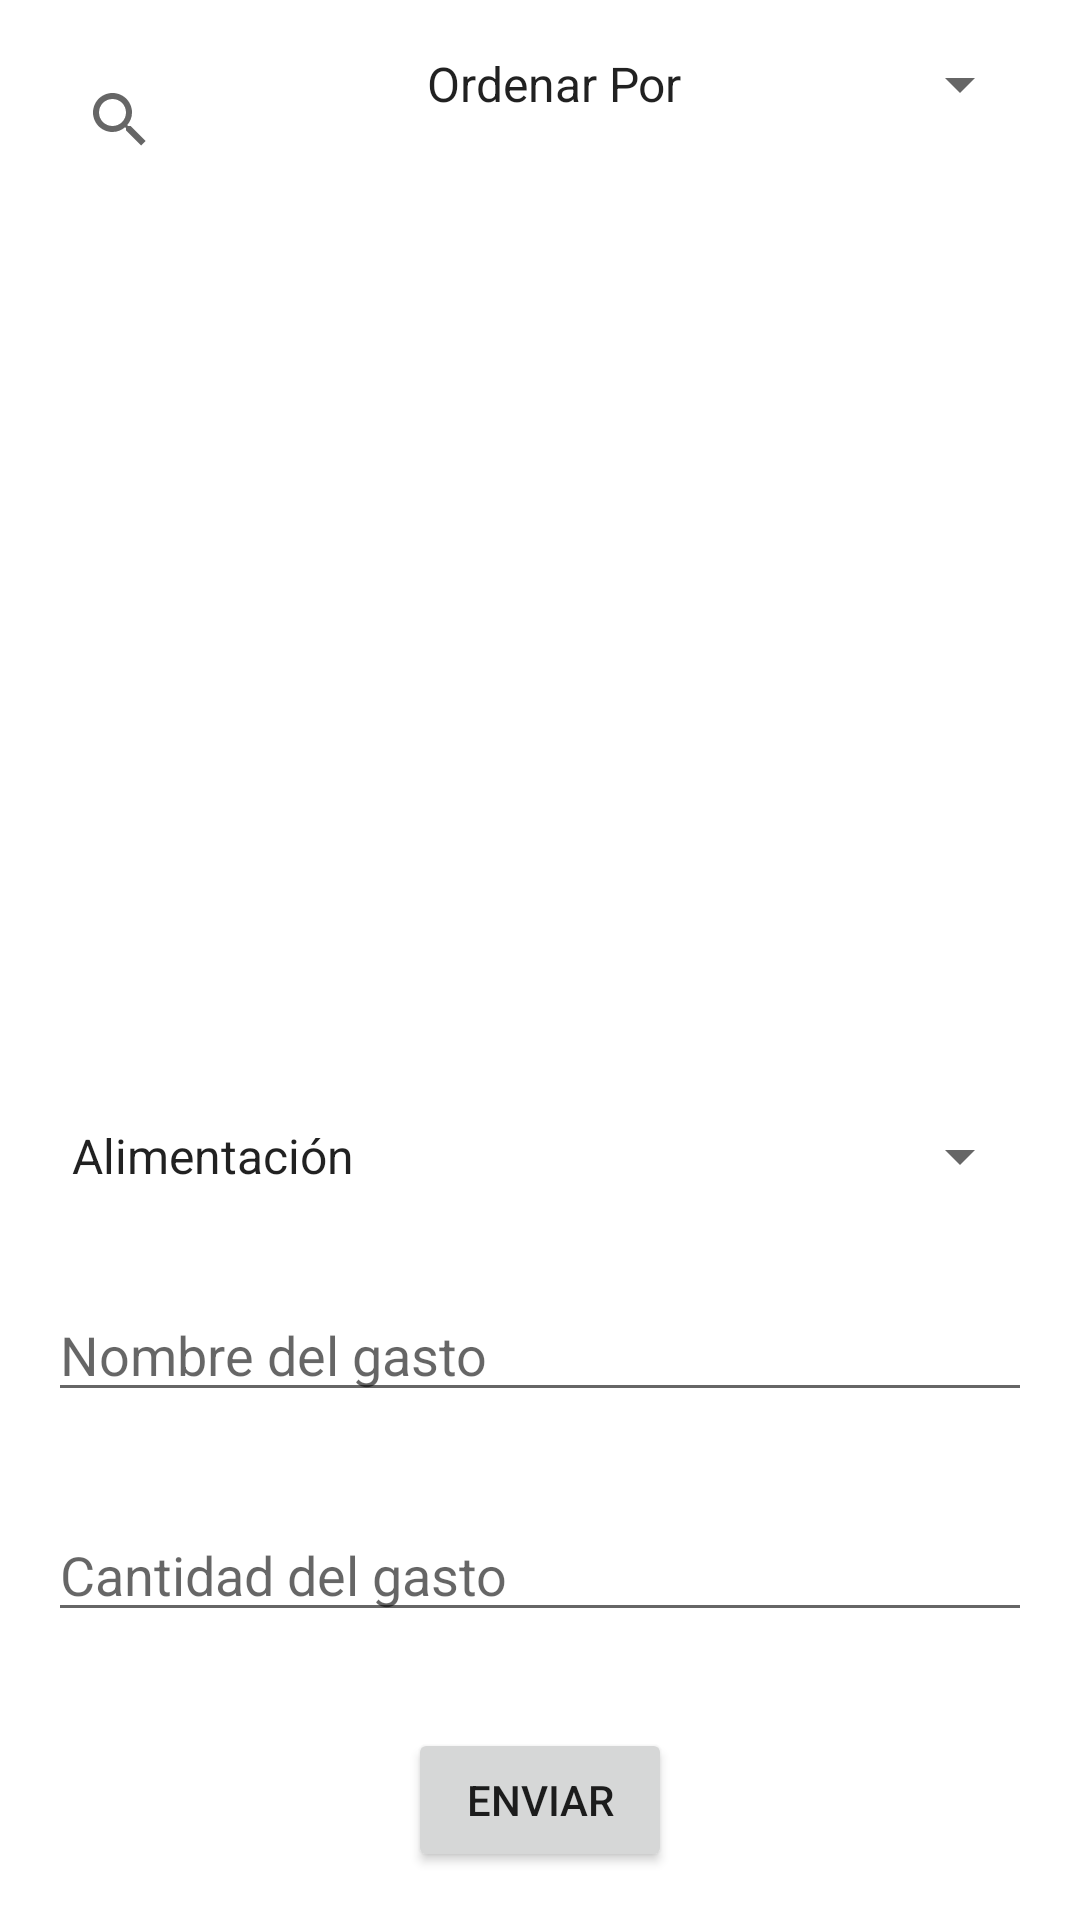

Reconstruct the res/layout file that produces this screen, plus the resources it refers to.
<!-- AndroidManifest.xml: application theme Theme.Evaluacion_3 -->
<!-- res/layout/activity_presupuesto.xml -->
<?xml version="1.0" encoding="utf-8"?>
<LinearLayout xmlns:android="http://schemas.android.com/apk/res/android"
    android:id="@+id/Spinner_orden"
    android:layout_width="match_parent"
    android:layout_height="match_parent"
    android:orientation="vertical">

    <LinearLayout
        android:layout_width="match_parent"
        android:layout_height="wrap_content"
        android:orientation="horizontal"
        android:padding="16dp">

        <SearchView
            android:id="@+id/busqueda"
            android:layout_width="0dp"
            android:layout_height="wrap_content"
            android:layout_weight="1"
            android:queryHint="Buscar por nombre" />

        <Spinner
            android:id="@+id/spinner_orden"
            android:layout_width="wrap_content"
            android:layout_height="wrap_content"
            android:entries="@array/categorias_orden"
             />

    </LinearLayout>

    <androidx.recyclerview.widget.RecyclerView
        android:id="@+id/recyclerview_montos"
        android:layout_width="match_parent"
        android:layout_height="0dp"
        android:layout_weight="1" />

    <Spinner
        android:id="@+id/spinner_categoria"
        android:layout_width="match_parent"
        android:layout_height="wrap_content"
        android:layout_margin="16dp"
        android:entries="@array/categorias"
        android:hint="Seleccionar categoría" />

    <EditText
        android:id="@+id/edittext_nombre_gasto"
        android:layout_width="match_parent"
        android:layout_height="wrap_content"
        android:layout_margin="16dp"
        android:hint="Nombre del gasto" />

    <EditText
        android:id="@+id/edittext_cantidad_gasto"
        android:layout_width="match_parent"
        android:layout_height="wrap_content"
        android:layout_margin="16dp"
        android:hint="Cantidad del gasto"
        android:inputType="number" />


    <Button
        android:id="@+id/btnEnviar"
        android:layout_width="wrap_content"
        android:layout_height="wrap_content"
        android:layout_gravity="center"
        android:layout_margin="16dp"
        android:text="Enviar" />

</LinearLayout>
<!-- resources referenced by this layout -->
<resources>
  <string-array name="categorias">
          <item>Alimentación</item>
          <item>Arriendo/Hipoteca</item>
          <item>Transporte</item>
          <item>Servicios básicos</item>
          <item>Educación</item>
          <item>Deudas</item>
          <item>Ahorro e Inversiones</item>
      </string-array>
  <string-array name="categorias_orden">
          <item>Ordenar Por </item>
          <item>Alimentación</item>
          <item>Arriendo/Hipoteca</item>
          <item>Transporte</item>
          <item>Servicios básicos</item>
          <item>Educación</item>
          <item>Deudas</item>
          <item>Ahorro e Inversiones</item>
      </string-array>
  <style name="Theme.Evaluacion_3" parent="Theme.MaterialComponents.DayNight.DarkActionBar">
          
          <item name="colorPrimary">@color/purple_500</item>
          <item name="colorPrimaryVariant">@color/purple_700</item>
          <item name="colorOnPrimary">@color/white</item>
          
          <item name="colorSecondary">@color/teal_200</item>
          <item name="colorSecondaryVariant">@color/teal_700</item>
          <item name="colorOnSecondary">@color/black</item>
          
          <item name="android:statusBarColor">?attr/colorPrimaryVariant</item>
          
      </style>
  <!-- not gathered from this repository: default colours our renderer supplied (Android Studio template values) -->
  <color name="purple_500">#FF6200EE</color>
  <color name="purple_700">#FF3700B3</color>
  <color name="teal_200">#FF03DAC5</color>
  <color name="teal_700">#FF018786</color>
  <color name="black">#FF000000</color>
  <color name="white">#FFFFFFFF</color>
</resources>
